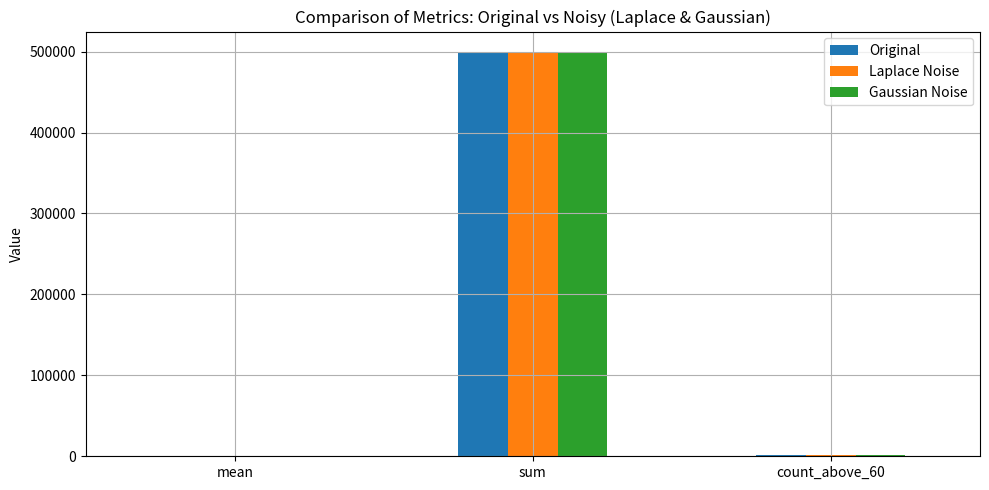
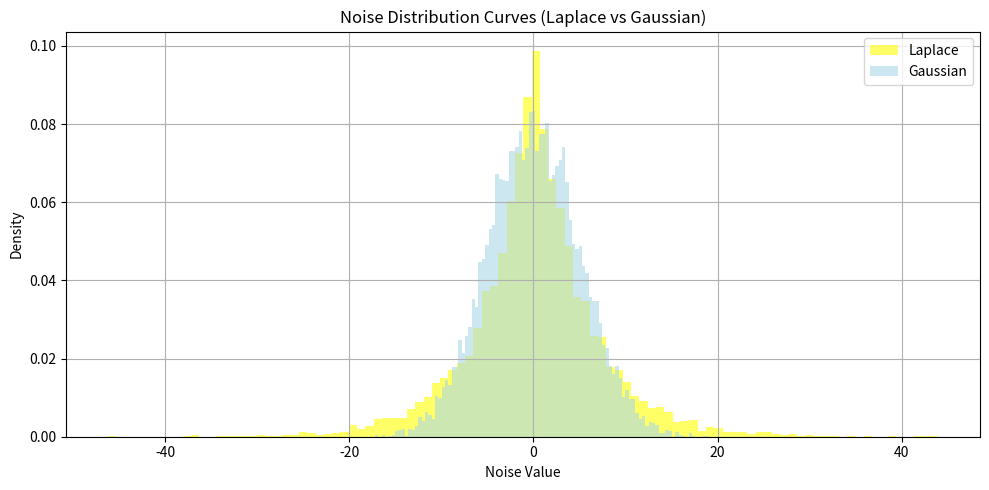
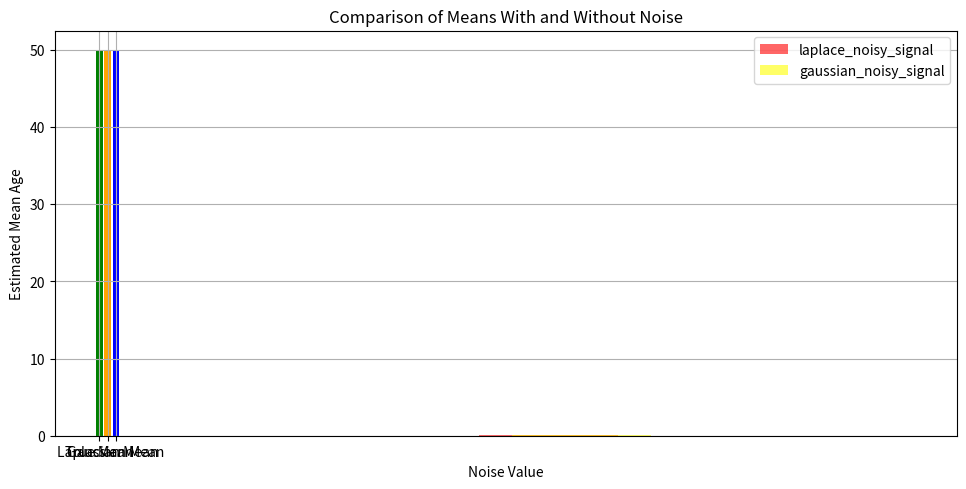

Reproduce these figures in Python, in order.
import numpy as np
import matplotlib.pyplot as plt
import pandas as pd

# Set seed for reproducibility
np.random.seed(42)

data_length = 10000

# Create a sample dataset
data = np.random.normal(loc=50, scale=10, size=data_length)  # mean=50, std=10

# Define queries (metrics to compute)
def compute_metrics(data):
    return {
        "mean": np.mean(data),
        "sum": np.sum(data),
        "count_above_60": np.sum(data > 60)
    }

# Add Laplacian and Gaussian noise
def add_laplace_noise(value, scale=5.0):
    return value + np.random.laplace(loc=0.0, scale=scale)

def add_gaussian_noise(value, scale=5.0):
    return value + np.random.normal(loc=0.0, scale=scale)

# Compute original metrics
original = compute_metrics(data)

# Compute metrics with noise
laplace_noisy = {k: add_laplace_noise(v) for k, v in original.items()}
gaussian_noisy = {k: add_gaussian_noise(v) for k, v in original.items()}

# Create dataframe for comparison
df = pd.DataFrame([original, laplace_noisy, gaussian_noisy], index=["Original", "Laplace Noise", "Gaussian Noise"])
df = df.T.round(2)  # Round for readability

# Plot 1: Metric comparison
# Plot comparison
fig, ax = plt.subplots(figsize=(10, 5))
df.plot(kind="bar", ax=ax)
plt.title("Comparison of Metrics: Original vs Noisy (Laplace & Gaussian)")
plt.ylabel("Value")
plt.xticks(rotation=0)
plt.grid(True)
plt.tight_layout()

df  # Show table too


# --- Plot 2: Noise distribution curves ---
# Simulate noise
laplace_noise = np.random.laplace(loc=0.0, scale=5.0, size=data_length)
gaussian_noise = np.random.normal(loc=0.0, scale=5.0, size=data_length)

# Plot histograms
fig2, ax2 = plt.subplots(figsize=(10, 5))
ax2.hist(laplace_noise, bins=100, density=True, alpha=0.6, label="Laplace", color="yellow")
ax2.hist(gaussian_noise, bins=100, density=True, alpha=0.6, label="Gaussian", color="lightblue")

# Add legend and labels
plt.title("Noise Distribution Curves (Laplace vs Gaussian)")
plt.xlabel("Noise Value")
plt.ylabel("Density")
plt.legend()
plt.grid(True)
plt.tight_layout()

plt.show()

laplace_noisy_signal = add_laplace_noise(data)
gaussian_noisy_signal = add_gaussian_noise(data)

# Plot histograms
fig3, ax3 = plt.subplots(figsize=(10, 5))
ax3.hist(laplace_noisy_signal, bins=100, density=True, alpha=0.6, label="laplace_noisy_signal", color="red")
ax3.hist(gaussian_noisy_signal, bins=100, density=True, alpha=0.6, label="gaussian_noisy_signal", color="yellow")

# Add legend and labels
plt.title("Noisy Signals Distribution Curves (Laplace vs Gaussian)")
plt.xlabel("Noise Value")
plt.ylabel("Density")
plt.legend()
plt.grid(True)
plt.tight_layout()

plt.show()

# ---------------------------------------------------------------n
import numpy as np
import matplotlib.pyplot as plt

# Sample user ages
# data = np.array([52, 47, 51, 53, 50])

import pandas as pd

# Set seed for reproducibility
np.random.seed(42)

# Create a sample dataset
data = np.random.normal(loc=50, scale=10, size=data_length)  # mean=50, std=10


# True metrics (no noise)
true_sum = np.sum(data)
true_mean = np.mean(data)
true_count = len(data)

# Privacy settings
epsilon = 1.0
sensitivity = 1.0  # Assume 1 for simplicity

# Add Laplacian Noise
lap_noise_sum = np.random.laplace(loc=0.0, scale=sensitivity/epsilon)
lap_noise_count = np.random.laplace(loc=0.0, scale=sensitivity/epsilon)
lap_sum = true_sum + lap_noise_sum
lap_count = true_count + lap_noise_count
lap_mean = lap_sum / lap_count

# Add Gaussian Noise
delta = 1e-5
gauss_stddev = np.sqrt(2 * np.log(1.25 / delta)) * sensitivity / epsilon
gauss_noise_sum = np.random.normal(loc=0.0, scale=gauss_stddev)
gauss_noise_count = np.random.normal(loc=0.0, scale=gauss_stddev)
gauss_sum = true_sum + gauss_noise_sum
gauss_count = true_count + gauss_noise_count
gauss_mean = gauss_sum / gauss_count

# Plot mean estimates for illustration
labels = ['True Mean', 'Laplacian Mean', 'Gaussian Mean']
values = [true_mean, lap_mean, gauss_mean]

plt.bar(labels, values, color=['green', 'orange', 'blue'])
plt.ylabel('Estimated Mean Age')
plt.title('Comparison of Means With and Without Noise')
plt.show()

